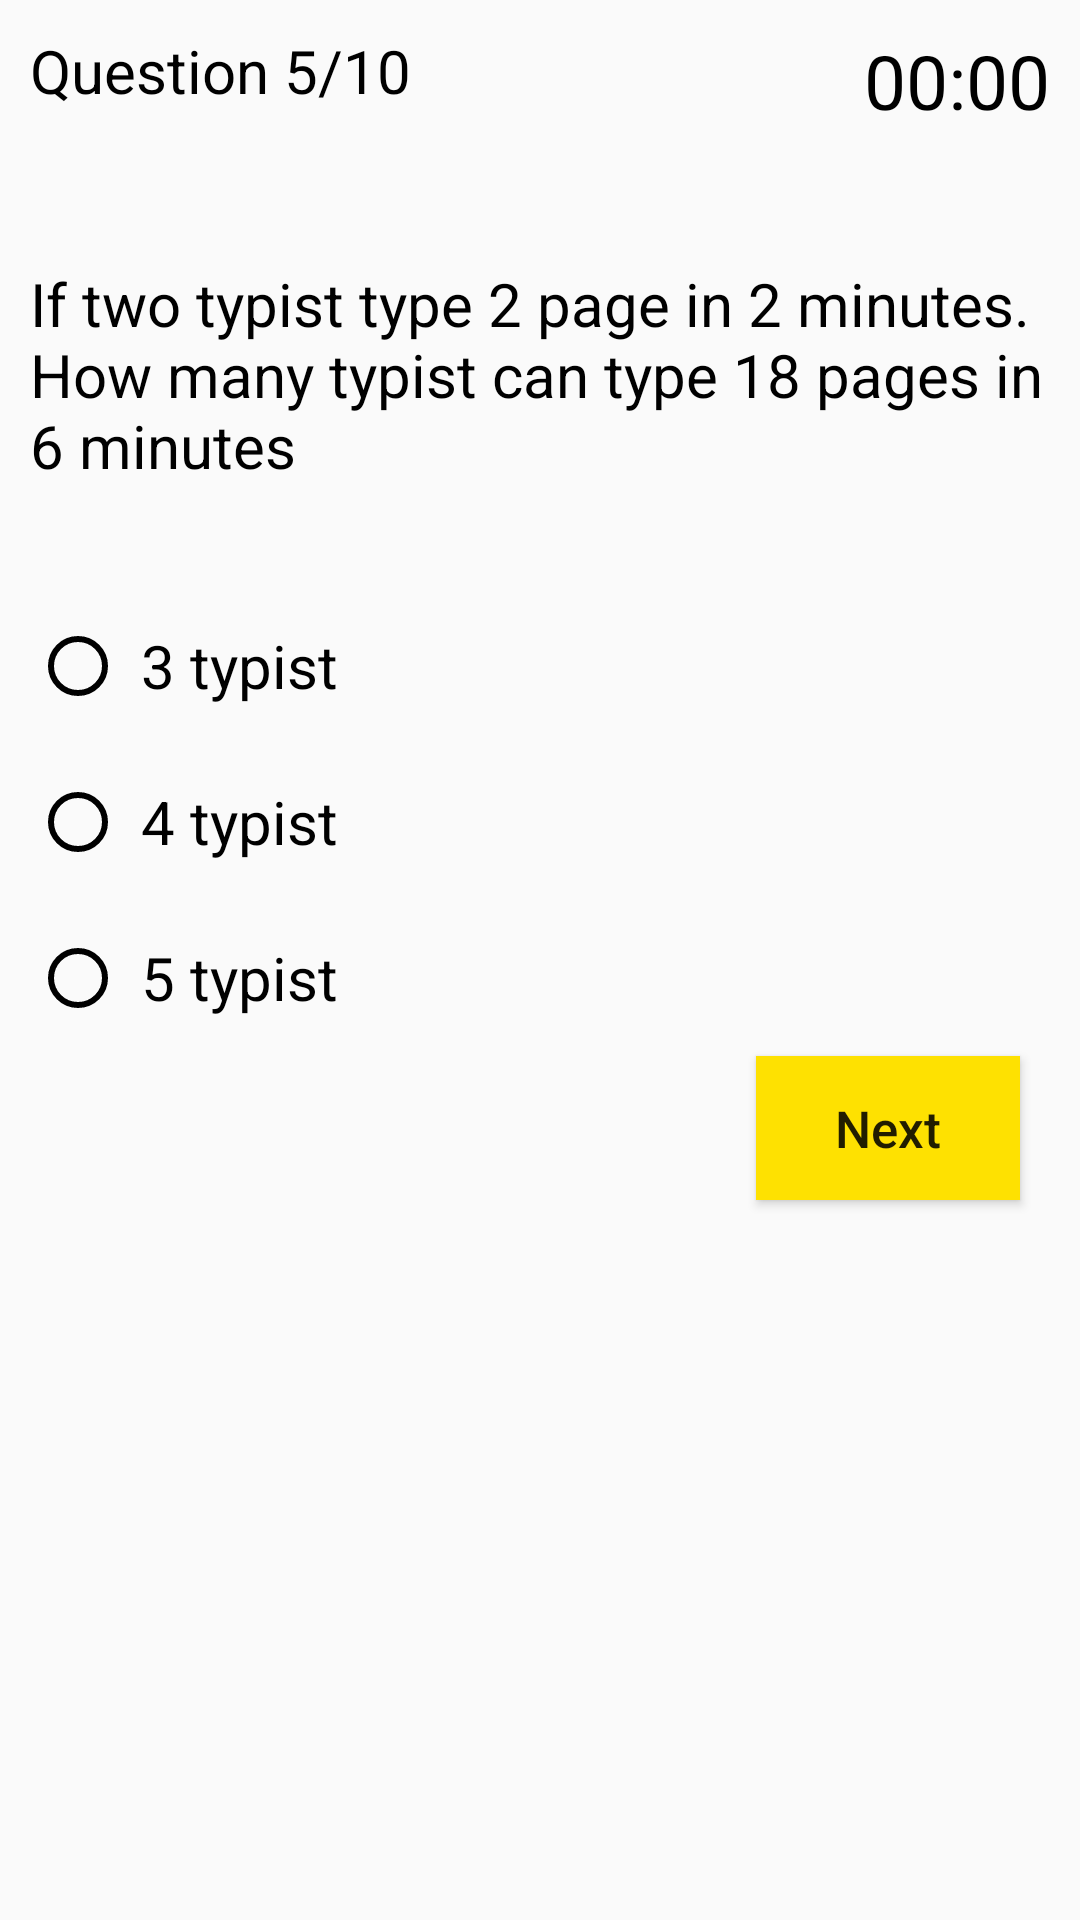

Android layout source for this screen:
<!-- AndroidManifest.xml: application theme AppTheme -->
<!-- res/layout/activity_question.xml -->
<?xml version="1.0" encoding="utf-8"?>
<LinearLayout xmlns:android="http://schemas.android.com/apk/res/android"
    xmlns:app="http://schemas.android.com/apk/res-auto"
    xmlns:tools="http://schemas.android.com/tools"
    android:layout_width="match_parent"
    android:layout_height="match_parent"
    android:orientation="vertical"
    android:weightSum="6"
    tools:context="com.example.salimsp.testyouriq.Question">

    <RelativeLayout
        android:layout_width="wrap_content"
        android:layout_height="wrap_content">

        <TextView
            android:layout_width="match_parent"
            android:layout_height="wrap_content"
            android:id="@+id/tvQno"
            android:text="Question 5/10"
            android:textSize="20dp"
            android:gravity="left"
            android:layout_margin="10dp"
            android:textColor="@android:color/black"/>

        <TextView
            android:layout_width="match_parent"
            android:layout_height="wrap_content"
            android:id="@+id/tvTimer"
            android:text="00:00"
            android:textSize="25dp"
            android:gravity="right"
            android:layout_margin="10dp"
            android:textColor="@android:color/black"/>

    </RelativeLayout>

    <View
        android:layout_width="wrap_content"
        android:layout_height="0dp"
        android:layout_weight="0.5"></View>

    <TextView
        android:layout_width="match_parent"
        android:layout_height="wrap_content"
        android:id="@+id/tvQt"
        android:textSize="20dp"
        android:textColor="@android:color/black"
        android:layout_margin="10dp"
        android:text="If two typist type 2 page in 2 minutes. How many typist can type 18 pages in 6 minutes"/>


    <View
        android:layout_width="wrap_content"
        android:layout_height="0dp"
        android:layout_weight="0.5"></View>

    <RadioGroup
        android:layout_width="match_parent"
        android:layout_height="wrap_content"
        android:id="@+id/rdgpOpts">

        <RadioButton
            android:layout_width="match_parent"
            android:layout_height="wrap_content"
            android:id="@+id/rdOp1"
            android:textSize="20dp"
            android:text=" 3 typist"
            android:layout_margin="10dp"
            android:buttonTint="@android:color/black"/>

        <RadioButton
            android:layout_width="match_parent"
            android:layout_height="wrap_content"
            android:id="@+id/rdOp2"
            android:textSize="20dp"
            android:text=" 4 typist"
            android:layout_margin="10dp"
            android:buttonTint="@android:color/black"/>


        <RadioButton
            android:layout_width="match_parent"
            android:layout_height="wrap_content"
            android:id="@+id/rdOp3"
            android:textSize="20dp"
            android:text=" 5 typist"
            android:layout_margin="10dp"
            android:buttonTint="@android:color/black"/>

    </RadioGroup>

    <Button
        android:layout_width="wrap_content"
        android:layout_height="wrap_content"
        android:id="@+id/btnNext"
        android:text="Next"
        android:textAllCaps="false"
        android:textSize="17dp"
        android:background="@color/SpScrBdg"
        android:layout_gravity="right"
        android:layout_marginRight="20dp"/>
</LinearLayout>
<!-- resources referenced by this layout -->
<resources>
  <color name="SpScrBdg">#FEE101</color>
  <style name="AppTheme" parent="Base.Theme.AppCompat.Light.DarkActionBar">
          
          <item name="colorPrimary">@color/colorPrimary</item>
          <item name="colorPrimaryDark">@color/colorPrimaryDark</item>
          <item name="colorAccent">@color/colorAccent</item>
          <item name="android:colorForeground">@android:color/black</item>
      </style>
  <color name="colorPrimary">#3F51B5</color>
  <color name="colorPrimaryDark">#000000</color>
  <color name="colorAccent">#FF4081</color>
</resources>
